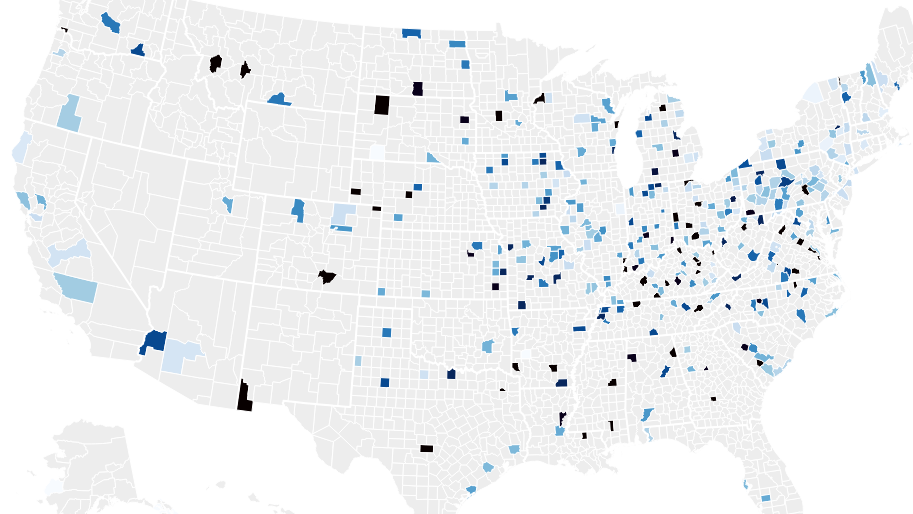
D3 v4 page, settled after 480 driven frames (8 s of simulated time); the page loaded 1 data file(s).



var dataIndex = 1;

var svg = d3.select("svg"),
    width = +svg.attr("width"),
    height = +svg.attr("height");

var cities = d3.map();

var path = d3.geoPath();

var burgs_x = d3.scaleLinear()
    .domain([0, 58])
    .rangeRound([600, 860]);

var burgs_color = d3.scaleLinear()
    .domain(d3.range(0, 58))
    .range(d3.schemeBlues[9]);
var monts_color = d3.scaleLinear()
    .domain(d3.range(0, 113))
    .range(d3.schemeBlues[9]);
var forests_color = d3.scaleLinear()
    .domain(d3.range(0, 200))
    .range(d3.schemeBlues[9]);
var shires_color = d3.scaleLinear()
    .domain(d3.range(0, 500))
    .range(d3.schemeBlues[9]);
var lakes_color = d3.scaleLinear()
    .domain(d3.range(0, 76))
    .range(d3.schemeBlues[9]);
var washingtons_color = d3.scaleLinear()
    .domain(d3.range(0, 550))
    .range(d3.schemeBlues[9]);
var jeffersons_color = d3.scaleLinear()
    .domain(d3.range(0, 550))
    .range(d3.schemeBlues[9]);
var franklins_color = d3.scaleLinear()
    .domain(d3.range(0, 800))
    .range(d3.schemeBlues[9]);
var beaches_color = d3.scaleLinear()
    .domain(d3.range(0, 200))
    .range(d3.schemeBlues[9]);
// d3.queue()
//     .defer(d3.json, "geo/counties.json")
//     //.defer(d3.csv, "data/cities_data.csv", function(d) { cities.set(d.id, +d.burgs_lq); })
//     .await(ready);

d3.json("geo/counties.json", function(error, us) {

  svg.append("g")
      .attr("class", "counties")
    .selectAll("path")
    .data(topojson.feature(us, us.objects.counties).features)
    .enter().append("path")
      .attr("fill", function(d) {
      	if (d.properties.burgs_lq === 0) {
      		return "#ededed";
      	}
      	else {
      		return burgs_color(d.properties.burgs_lq);}
  		})
      .attr("d", path)
    .append("title")
      .text(function(d) { return d.properties.county_name + ": " + d3.format(".2f")(d.properties.burgs_lq); });

  svg.append("path")
      .datum(topojson.mesh(us, us.objects.states, function(a, b) { return a !== b; }))
      .attr("class", "states")
      .attr("d", path);
//burgs
d3.select("body").append("button")
    .text("Burgs")
    .on("click", function () {
	var appending = svg.selectAll("g")
    	.data(topojson.feature(us, us.objects.counties).features)
    	.attr("class","counties");
    	appending.enter().append("path")
      .attr("fill", function(d) {
      	if (d.properties.burgs_lq === 0) {
      		return "#ededed";
      	}
      	else {
      		return beaches_color(d.properties.burgs_lq);}
  		})
      .attr("d", path)
    .append("title")
      .text(function(d) { return d.properties.county_name + ": " + d3.format(".2f")(d.properties.burgs_lq); });

  svg.append("path")
      .datum(topojson.mesh(us, us.objects.states, function(a, b) { return a !== b; }))
      .attr("class", "states")
      .attr("d", path);

	appending.exit().remove();
})      
//forests
d3.select("body").append("button")
    .text("Forests")
    .on("click", function () {
	var appending = svg.selectAll("g")
    	.data(topojson.feature(us, us.objects.counties).features)
    	.attr("class","counties");
    	appending.enter().append("path")
      .attr("fill", function(d) {
      	if (d.properties.forests_lq === 0) {
      		return "#ededed";
      	}
      	else {
      		return burgs_color(d.properties.forests_lq);}
  		})
      .attr("d", path)
    .append("title")
      .text(function(d) { return d.properties.county_name + ": " + d3.format(".2f")(d.properties.forests_lq); });

  svg.append("path")
      .datum(topojson.mesh(us, us.objects.states, function(a, b) { return a !== b; }))
      .attr("class", "states")
      .attr("d", path);

	appending.exit().remove();

})
//monts
d3.select("body").append("button")
    .text("Monts")
    .on("click", function () {
	var appending = svg.selectAll("g")
    	.data(topojson.feature(us, us.objects.counties).features)
    	.attr("class","counties");
    	appending.enter().append("path")
      .attr("fill", function(d) {
      	if (d.properties.monts_lq === 0) {
      		return "#ededed";
      	}
      	else {
      		return burgs_color(d.properties.monts_lq);}
  		})
      .attr("d", path)
    .append("title")
      .text(function(d) { return d.properties.county_name + ": " + d3.format(".2f")(d.properties.monts_lq); });

  svg.append("path")
      .datum(topojson.mesh(us, us.objects.states, function(a, b) { return a !== b; }))
      .attr("class", "states")
      .attr("d", path);

	appending.exit().remove();

})
//shires
d3.select("body").append("button")
    .text("Shires")
    .on("click", function () {
	var appending = svg.selectAll("g")
    	.data(topojson.feature(us, us.objects.counties).features)
    	.attr("class","counties");
    	appending.enter().append("path")
      .attr("fill", function(d) {
      	if (d.properties.shires_lq === 0) {
      		return "#ededed";
      	}
      	else {
      		return burgs_color(d.properties.shires_lq);}
  		})
      .attr("d", path)
    .append("title")
      .text(function(d) { return d.properties.county_name + ": " + d3.format(".2f")(d.properties.shires_lq); });

  svg.append("path")
      .datum(topojson.mesh(us, us.objects.states, function(a, b) { return a !== b; }))
      .attr("class", "states")
      .attr("d", path);

	appending.exit().remove();
})
//beaches
d3.select("body").append("button")
    .text("Beaches")
    .on("click", function () {
	var appending = svg.selectAll("g")
    	.data(topojson.feature(us, us.objects.counties).features)
    	.attr("class","counties");
    	appending.enter().append("path")
      .attr("fill", function(d) {
      	if (d.properties.beaches_lq === 0) {
      		return "#ededed";
      	}
      	else {
      		return beaches_color(d.properties.beaches_lq);}
  		})
      .attr("d", path)
    .append("title")
      .text(function(d) { return d.properties.county_name + ": " + d3.format(".2f")(d.properties.beaches_lq); });

  svg.append("path")
      .datum(topojson.mesh(us, us.objects.states, function(a, b) { return a !== b; }))
      .attr("class", "states")
      .attr("d", path);

	appending.exit().remove();
})    
//lakes
d3.select("body").append("button")
    .text("Lakes")
    .on("click", function () {
	var appending = svg.selectAll("g")
    	.data(topojson.feature(us, us.objects.counties).features)
    	.attr("class","counties");
    	appending.enter().append("path")
      .attr("fill", function(d) {
      	if (d.properties.lakes_lq === 0) {
      		return "#ededed";
      	}
      	else {
      		return burgs_color(d.properties.lakes_lq);}
  		})
      .attr("d", path)
    .append("title")
      .text(function(d) { return d.properties.county_name + ": " + d3.format(".2f")(d.properties.lakes_lq); });

  svg.append("path")
      .datum(topojson.mesh(us, us.objects.states, function(a, b) { return a !== b; }))
      .attr("class", "states")
      .attr("d", path);

	appending.exit().remove();
})
//Washingtons
d3.select("body").append("button")
    .text("Washingtons")
    .on("click", function () {
	var appending = svg.selectAll("g")
    	.data(topojson.feature(us, us.objects.counties).features)
    	.attr("class","counties");
    	appending.enter().append("path")
      .attr("fill", function(d) {
      	if (d.properties.washingtons_lq === 0) {
      		return "#ededed";
      	}
      	else {
      		return burgs_color(d.properties.washingtons_lq);}
  		})
      .attr("d", path)
    .append("title")
      .text(function(d) { return d.properties.county_name + ": " + d3.format(".2f")(d.properties.washingtons_lq); });

  svg.append("path")
      .datum(topojson.mesh(us, us.objects.states, function(a, b) { return a !== b; }))
      .attr("class", "states")
      .attr("d", path);

	appending.exit().remove();
})
//jeffersons
d3.select("body").append("button")
    .text("Jeffersons")
    .on("click", function () {
	var appending = svg.selectAll("g")
    	.data(topojson.feature(us, us.objects.counties).features)
    	.attr("class","counties");
    	appending.enter().append("path")
      .attr("fill", function(d) {
      	if (d.properties.jeffersons_lq === 0) {
      		return "#ededed";
      	}
      	else {
      		return burgs_color(d.properties.jeffersons_lq);}
  		})
      .attr("d", path)
    .append("title")
      .text(function(d) { return d.properties.county_name + ": " + d3.format(".2f")(d.properties.jeffersons_lq); });

  svg.append("path")
      .datum(topojson.mesh(us, us.objects.states, function(a, b) { return a !== b; }))
      .attr("class", "states")
      .attr("d", path);

	appending.exit().remove();
})
//franklins
d3.select("body").append("button")
    .text("Franklins")
    .on("click", function () {
	var appending = svg.selectAll("g")
    	.data(topojson.feature(us, us.objects.counties).features)
    	.attr("class","counties");
    	appending.enter().append("path")
      .attr("fill", function(d) {
      	if (d.properties.franklins_lq === 0) {
      		return "#ededed";
      	}
      	else {
      		return burgs_color(d.properties.franklins_lq);}
  		})
      .attr("d", path)
    .append("title")
      .text(function(d) { return d.properties.county_name + ": " + d3.format(".2f")(d.properties.franklins_lq); });

  svg.append("path")
      .datum(topojson.mesh(us, us.objects.states, function(a, b) { return a !== b; }))
      .attr("class", "states")
      .attr("d", path);

	appending.exit().remove();
})

})


### data: geo/counties.json
{
 "type": "Topology",
 "arcs": [
  [
   [
    20214,
    11436
   ],
   [
    -18,
    7
   ],
   [
    6,
    288
   ]
  ],
  [
   [
    20202,
    11731
   ],
   [
    32,
    0
   ],
   [
    1,
    33
   ],
   [
    255,
    -3
   ]
  ],
  [
   [
    20490,
    11761
   ],
   [
    -3,
    -77
   ],
   [
    -42,
    -27
   ],
   [
    5,
    -39
   ],
   [
    -44,
    -13
   ],
   [
    9,
    -25
   ],
   [
    -30,
    -5
   ],
   [
    -13,
    -34
   ],
   "... 2 more items"
  ],
  [
   [
    20407,
    11429
   ],
   [
    -144,
    6
   ]
  ],
  [
   [
    20263,
    11435
   ],
   [
    -49,
    1
   ]
  ],
  [
   [
    3263,
    9955
   ],
   [
    12,
    100
   ],
   [
    61,
    47
   ],
   [
    21,
    75
   ],
   [
    40,
    81
   ],
   [
    53,
    24
   ],
   [
    14,
    40
   ],
   [
    -14,
    56
   ],
   "... 7 more items"
  ],
  [
   [
    3510,
    10674
   ],
   [
    9,
    12
   ],
   [
    81,
    -2
   ],
   [
    36,
    13
   ],
   [
    67,
    82
   ],
   [
    9,
    -20
   ],
   [
    -3,
    -65
   ],
   [
    66,
    14
   ],
   "... 9 more items"
  ],
  [
   [
    4189,
    10910
   ],
   [
    32,
    -130
   ],
   [
    -50,
    -22
   ],
   [
    22,
    -67
   ],
   [
    -68,
    -13
   ],
   [
    17,
    -65
   ],
   [
    -84,
    -23
   ],
   [
    17,
    -65
   ],
   "... 8 more items"
  ],
  "... 9,391 more items"
 ],
 "transform": {
  "scale": [
   0.02983,
   0.02941
  ],
  "translate": [
   -56.75,
   12.47
  ]
 },
 "objects": {
  "counties": {
   "type": "GeometryCollection",
   "geometries": [
    "{... 4 keys}",
    "{... 4 keys}",
    "{... 4 keys}",
    "{... 4 keys}",
    "{... 4 keys}",
    "{... 4 keys}",
    "{... 4 keys}",
    "{... 4 keys}",
    "... 3,134 more items"
   ]
  },
  "states": {
   "type": "GeometryCollection",
   "geometries": [
    "{... 3 keys}",
    "{... 3 keys}",
    "{... 3 keys}",
    "{... 3 keys}",
    "{... 3 keys}",
    "{... 3 keys}",
    "{... 3 keys}",
    "{... 3 keys}",
    "... 43 more items"
   ]
  },
  "nation": {
   "type": "GeometryCollection",
   "geometries": [
    "{... 2 keys}"
   ]
  },
  "cities_data": {
   "type": "GeometryCollection",
   "geometries": [
    "{... 3 keys}",
    "{... 3 keys}",
    "{... 3 keys}",
    "{... 3 keys}",
    "{... 3 keys}",
    "{... 3 keys}",
    "{... 3 keys}",
    "{... 3 keys}",
    "... 3,134 more items"
   ]
  }
 }
}